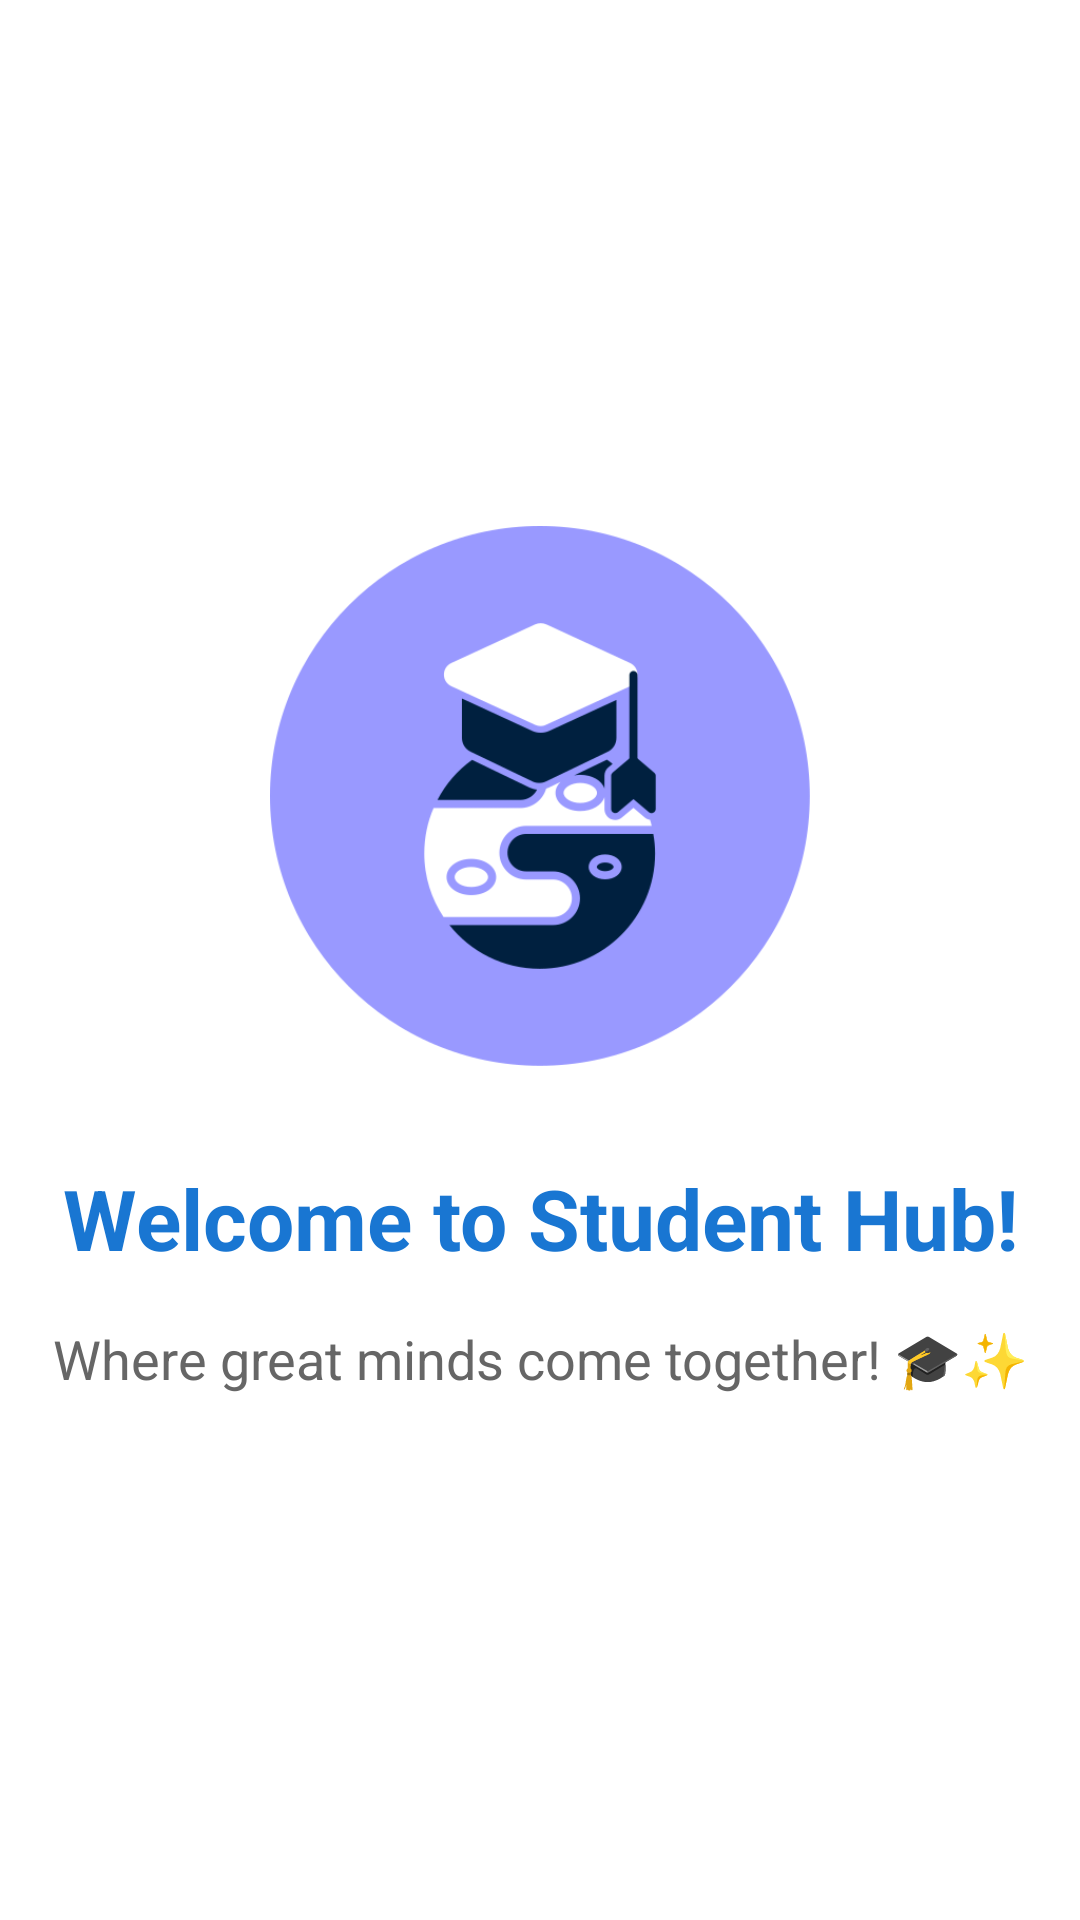

Here is an Android app screen rendered from its layout file. Give the layout XML and the strings, colors and styles it references.
<!-- AndroidManifest.xml: application theme Theme.ProjetWS -->
<!-- res/layout/fragment_home_page.xml -->
<?xml version="1.0" encoding="utf-8"?>
<androidx.constraintlayout.widget.ConstraintLayout xmlns:android="http://schemas.android.com/apk/res/android"
    xmlns:app="http://schemas.android.com/apk/res-auto"
    android:layout_width="match_parent"
    android:layout_height="match_parent"
    android:background="#FFFFFF">

    
    <ImageView
        android:id="@+id/logo_image"
        android:layout_width="180dp"
        android:layout_height="180dp"
        android:src="@drawable/app_logo"
        android:scaleType="fitCenter"
        app:layout_constraintBottom_toTopOf="@id/welcome_text"
        app:layout_constraintLeft_toLeftOf="parent"
        app:layout_constraintRight_toRightOf="parent"
        app:layout_constraintTop_toTopOf="parent"
        app:layout_constraintVertical_chainStyle="packed"
        android:layout_marginBottom="32dp"/>

    
    <TextView
        android:id="@+id/welcome_text"
        android:layout_width="wrap_content"
        android:layout_height="wrap_content"
        android:text="Welcome to Student Hub!"
        android:textSize="28sp"
        android:textStyle="bold"
        android:textColor="#1976D2"
        android:textAlignment="center"
        app:layout_constraintBottom_toTopOf="@id/subtitle_text"
        app:layout_constraintLeft_toLeftOf="parent"
        app:layout_constraintRight_toRightOf="parent"
        app:layout_constraintTop_toBottomOf="@id/logo_image"
        android:layout_marginBottom="16dp"/>

    
    <TextView
        android:id="@+id/subtitle_text"
        android:layout_width="wrap_content"
        android:layout_height="wrap_content"
        android:text="Where great minds come together! 🎓✨"
        android:textSize="18sp"
        android:textColor="#666666"
        android:textAlignment="center"
        android:layout_marginHorizontal="32dp"
        app:layout_constraintBottom_toBottomOf="parent"
        app:layout_constraintLeft_toLeftOf="parent"
        app:layout_constraintRight_toRightOf="parent"
        app:layout_constraintTop_toBottomOf="@id/welcome_text"/>

</androidx.constraintlayout.widget.ConstraintLayout>
<!-- resources referenced by this layout -->
<resources>
  <!-- drawable app_logo: png bitmap (drawable, 27778 bytes) -->
  <style name="Theme.ProjetWS" parent="Base.Theme.ProjetWS" />
  <style name="Base.Theme.ProjetWS" parent="Theme.Material3.DayNight.NoActionBar">
          
          
      </style>
</resources>
